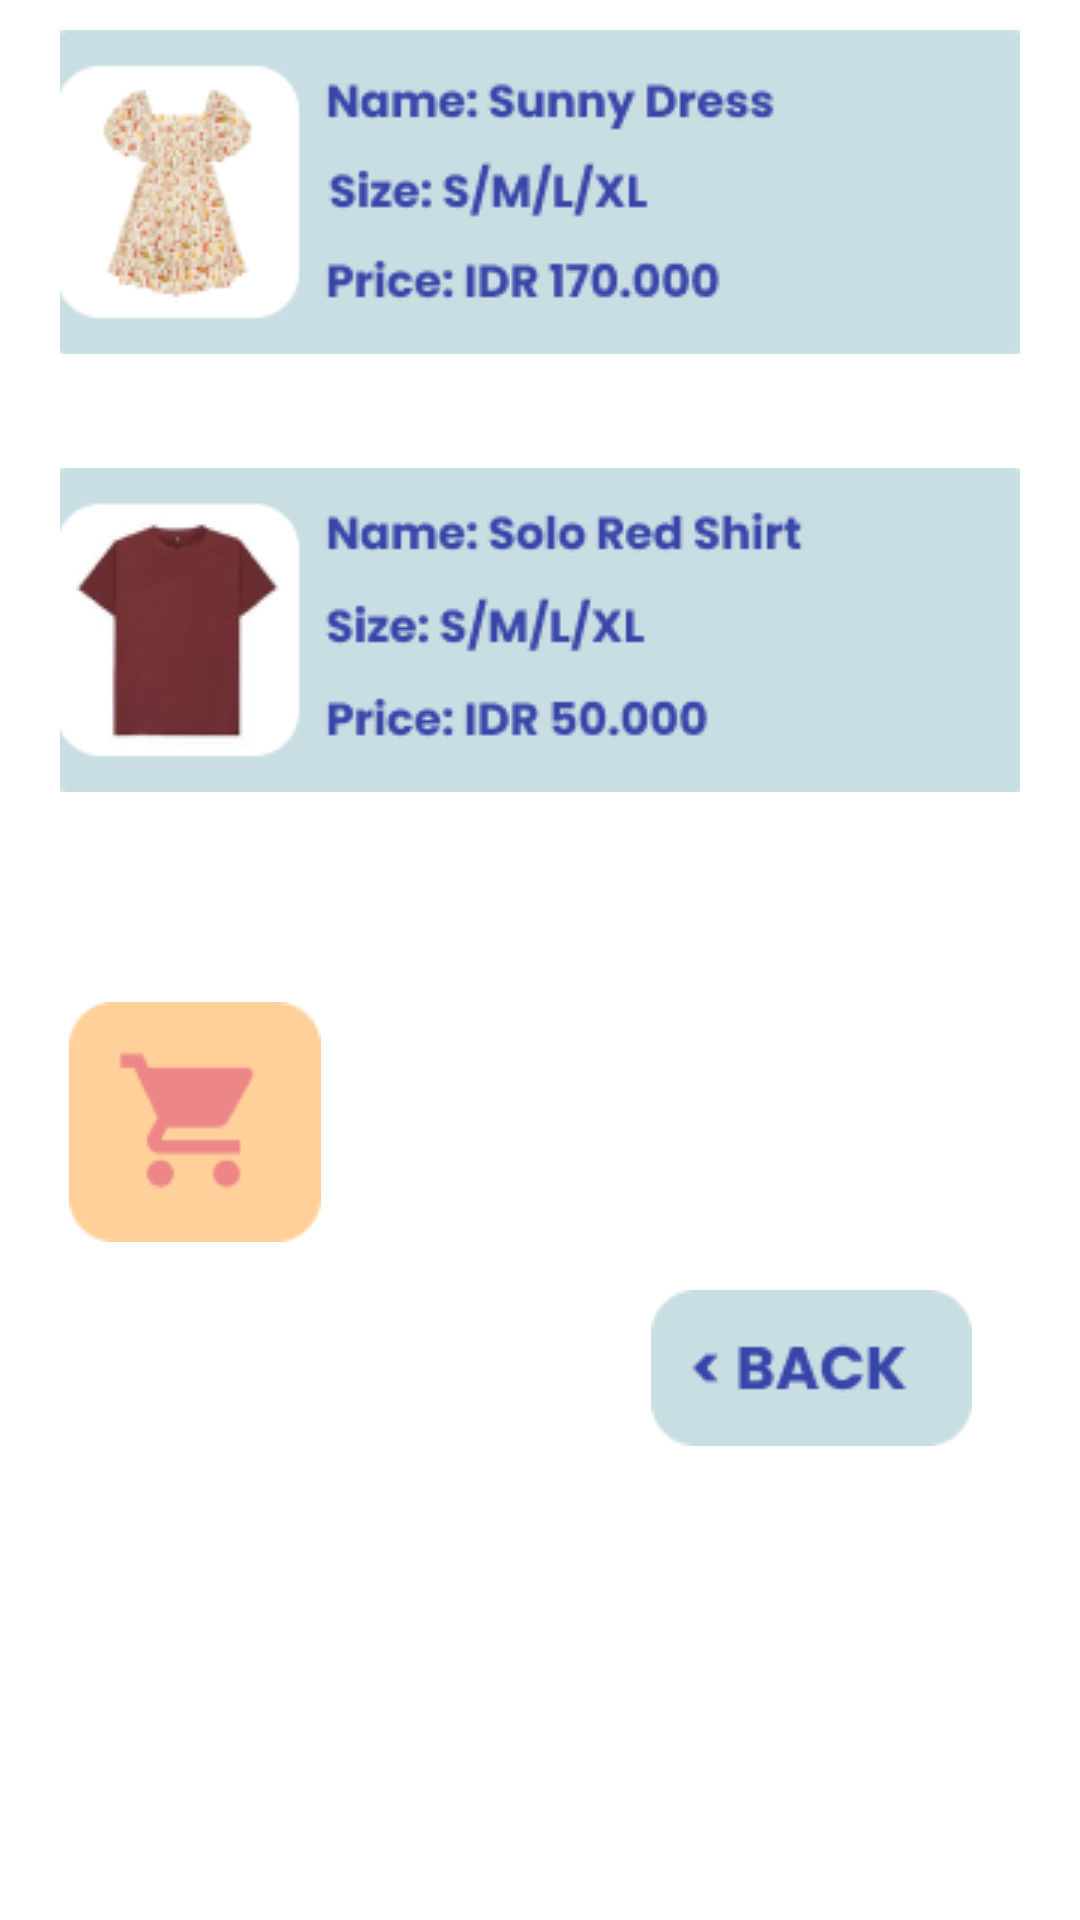

Layout XML and referenced resources for this Android screen:
<!-- AndroidManifest.xml: application theme Theme.ShopDrobe -->
<!-- res/layout/shop.xml -->
<?xml version="1.0" encoding="utf-8"?>
<RelativeLayout xmlns:android="http://schemas.android.com/apk/res/android"
    xmlns:app="http://schemas.android.com/apk/res-auto"
    xmlns:tools="http://schemas.android.com/tools"
    android:layout_width="match_parent"
    android:layout_height="match_parent"
    android:background="@color/white"
    tools:context=".Shop">

    <ImageButton
        android:id="@+id/buttonSunny"
        android:layout_width="wrap_content"
        android:layout_height="wrap_content"
        android:layout_alignParentStart="true"
        android:layout_alignParentTop="true"
        android:layout_alignParentEnd="true"
        android:layout_marginStart="20dp"
        android:layout_marginTop="10dp"
        android:layout_marginEnd="20dp"
        android:background="#00FFFFFF"
        app:srcCompat="@drawable/sunnydress" />

    <ImageButton
        android:id="@+id/buttonSolo"
        android:layout_width="wrap_content"
        android:layout_height="wrap_content"
        android:layout_below="@+id/buttonSunny"
        android:layout_alignParentStart="true"
        android:layout_alignParentEnd="true"
        android:layout_marginStart="20dp"
        android:layout_marginTop="38dp"
        android:layout_marginEnd="20dp"
        android:background="#00FFFFFF"
        app:srcCompat="@drawable/redshirt" />

    <ImageButton
        android:id="@+id/buttonCart"
        android:layout_width="wrap_content"
        android:layout_height="wrap_content"
        android:layout_below="@+id/buttonSolo"
        android:layout_alignParentStart="true"
        android:layout_marginStart="23dp"
        android:layout_marginTop="70dp"
        android:background="#00FFFFFF"
        app:srcCompat="@drawable/cart" />

    <ImageButton
        android:id="@+id/buttonBack"
        android:layout_width="wrap_content"
        android:layout_height="wrap_content"
        android:layout_below="@+id/buttonCart"
        android:layout_alignParentEnd="true"
        android:layout_marginTop="16dp"
        android:layout_marginEnd="36dp"
        android:background="#00FFFFFF"
        app:srcCompat="@drawable/backbutton" />

</RelativeLayout>
<!-- resources referenced by this layout -->
<resources>
  <!-- drawable backbutton: png bitmap (drawable, 1685 bytes) -->
  <!-- drawable cart: png bitmap (drawable, 1376 bytes) -->
  <!-- drawable redshirt: png bitmap (drawable, 10732 bytes) -->
  <!-- drawable sunnydress: png bitmap (drawable, 14716 bytes) -->
  <style name="Theme.ShopDrobe" parent="Theme.MaterialComponents.DayNight.DarkActionBar">
          
          <item name="colorPrimary">@color/purple_500</item>
          <item name="colorPrimaryVariant">@color/purple_700</item>
          <item name="colorOnPrimary">@color/white</item>
          
          <item name="colorSecondary">@color/teal_200</item>
          <item name="colorSecondaryVariant">@color/teal_700</item>
          <item name="colorOnSecondary">@color/black</item>
          
          <item name="android:statusBarColor">?attr/colorPrimaryVariant</item>
          
      </style>
  <!-- not gathered from this repository: default colours our renderer supplied (Android Studio template values) -->
  <color name="purple_500">#FF6200EE</color>
  <color name="purple_700">#FF3700B3</color>
  <color name="teal_200">#FF03DAC5</color>
  <color name="teal_700">#FF018786</color>
  <color name="black">#FF000000</color>
  <color name="white">#FFFFFFFF</color>
</resources>
